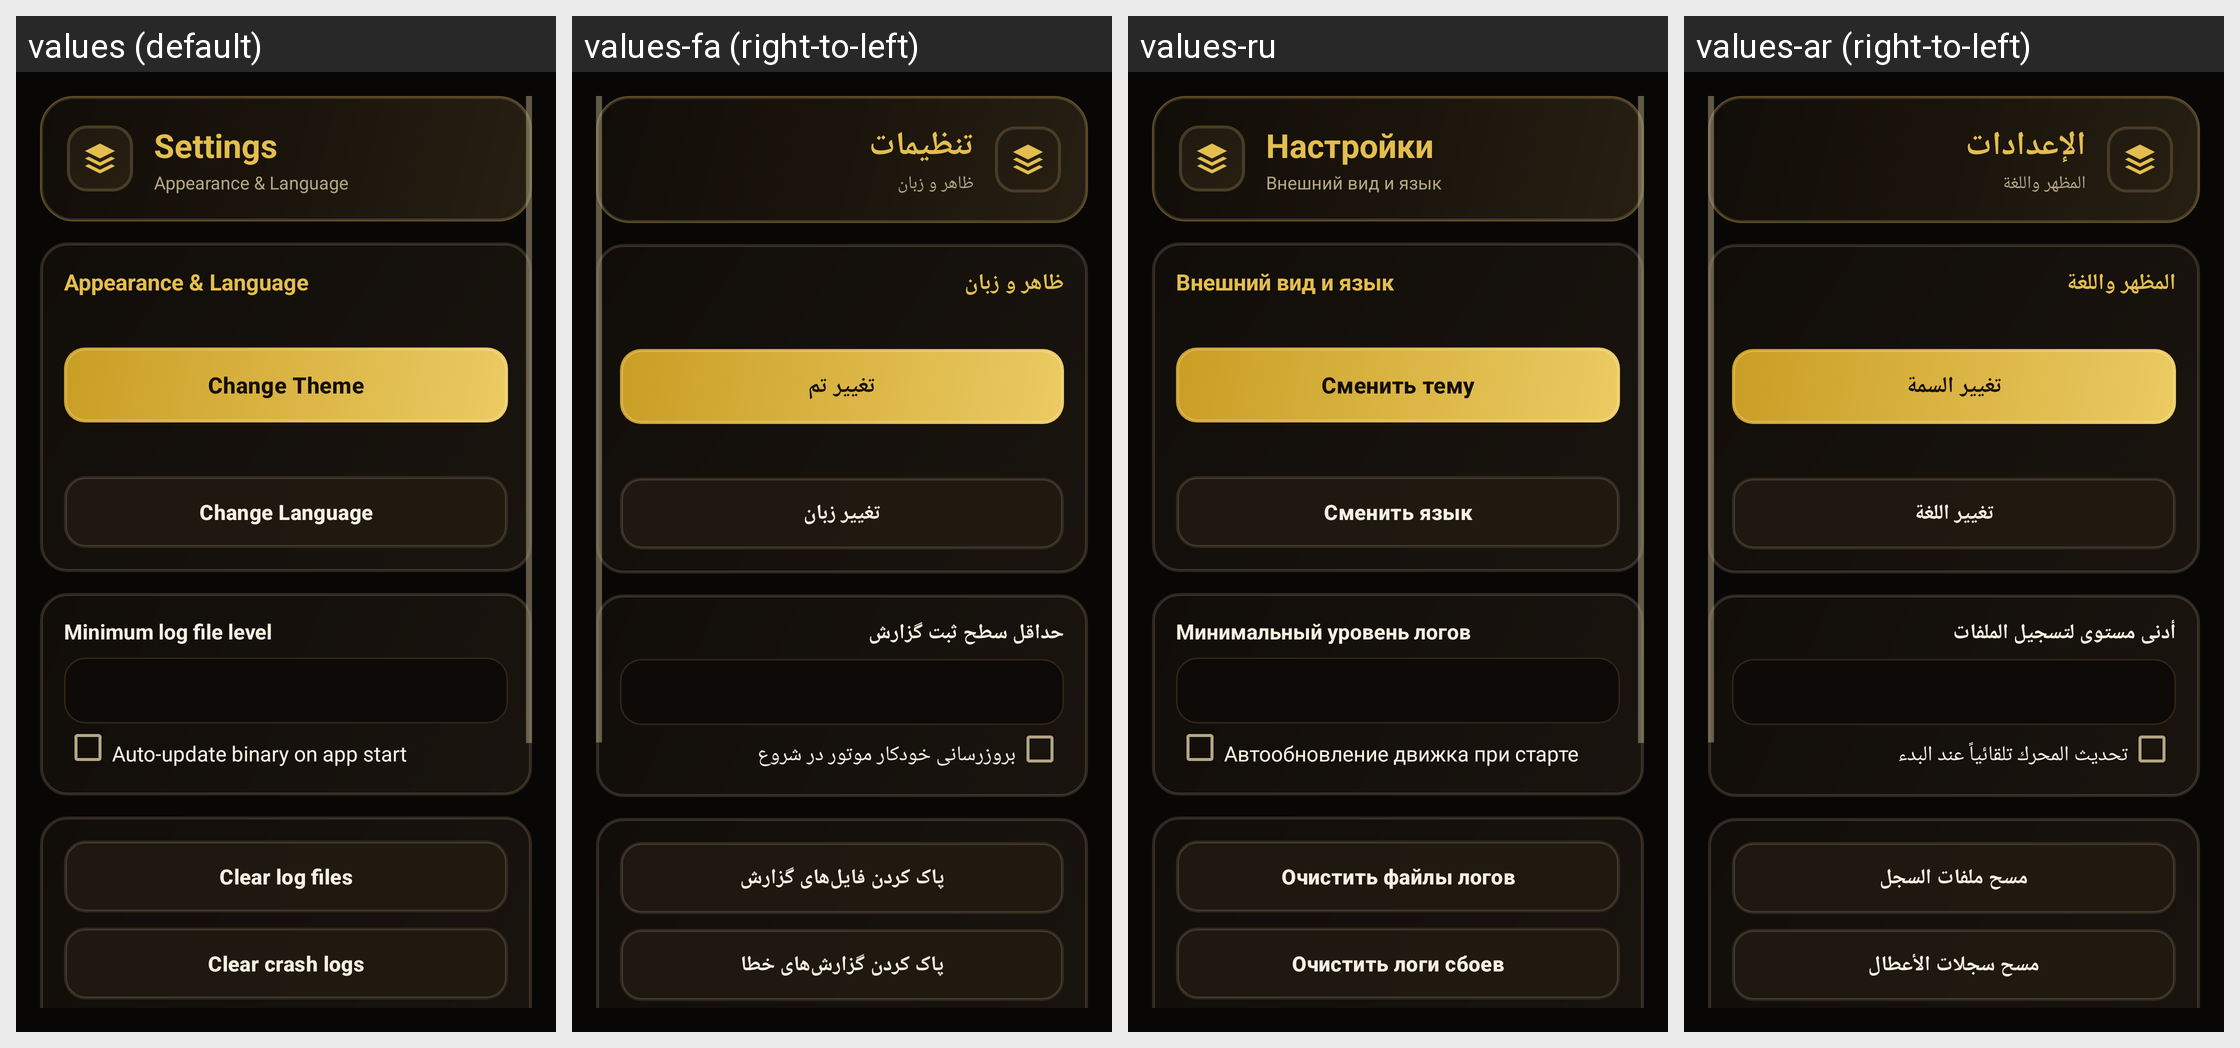

Translations of the strings shown on this Android screen, per locale in the grid:
Android screen res/layout/activity_settings.xml rendered under 4 locales, left to right: values (default), values-fa (right-to-left), values-ru, values-ar (right-to-left). Device: Nexus 5 (rendered at 1080×1920; each locale shown at half size, 540×960, under a caption strip naming it); theme DastyabTheme.
Other locales in the repository, not shown: values-tr, values-zh.
Strings drawn on this screen, with the default value and each locale's value (text and hints the layout hard-codes, and strings that could not be matched under every locale, appear in the picture but are not listed):

settings_title
  values: Settings
  values-fa: تنظیمات
  values-ru: Настройки
  values-ar: الإعدادات

settings_appearance_title
  values: Appearance & Language
  values-fa: ظاهر و زبان
  values-ru: Внешний вид и язык
  values-ar: المظهر واللغة

settings_choose_theme
  values: Change Theme
  values-fa: تغییر تم
  values-ru: Сменить тему
  values-ar: تغيير السمة

settings_choose_language
  values: Change Language
  values-fa: تغییر زبان
  values-ru: Сменить язык
  values-ar: تغيير اللغة

settings_log_level
  values: Minimum log file level
  values-fa: حداقل سطح ثبت گزارش
  values-ru: Минимальный уровень логов
  values-ar: أدنى مستوى لتسجيل الملفات

settings_auto_update
  values: Auto-update binary on app start
  values-fa: بروزرسانی خودکار موتور در شروع
  values-ru: Автообновление движка при старте
  values-ar: تحديث المحرك تلقائياً عند البدء

settings_clear_logs
  values: Clear log files
  values-fa: پاک کردن فایل‌های گزارش
  values-ru: Очистить файлы логов
  values-ar: مسح ملفات السجل

settings_clear_crash_logs
  values: Clear crash logs
  values-fa: پاک کردن گزارش‌های خطا
  values-ru: Очистить логи сбоев
  values-ar: مسح سجلات الأعطال
